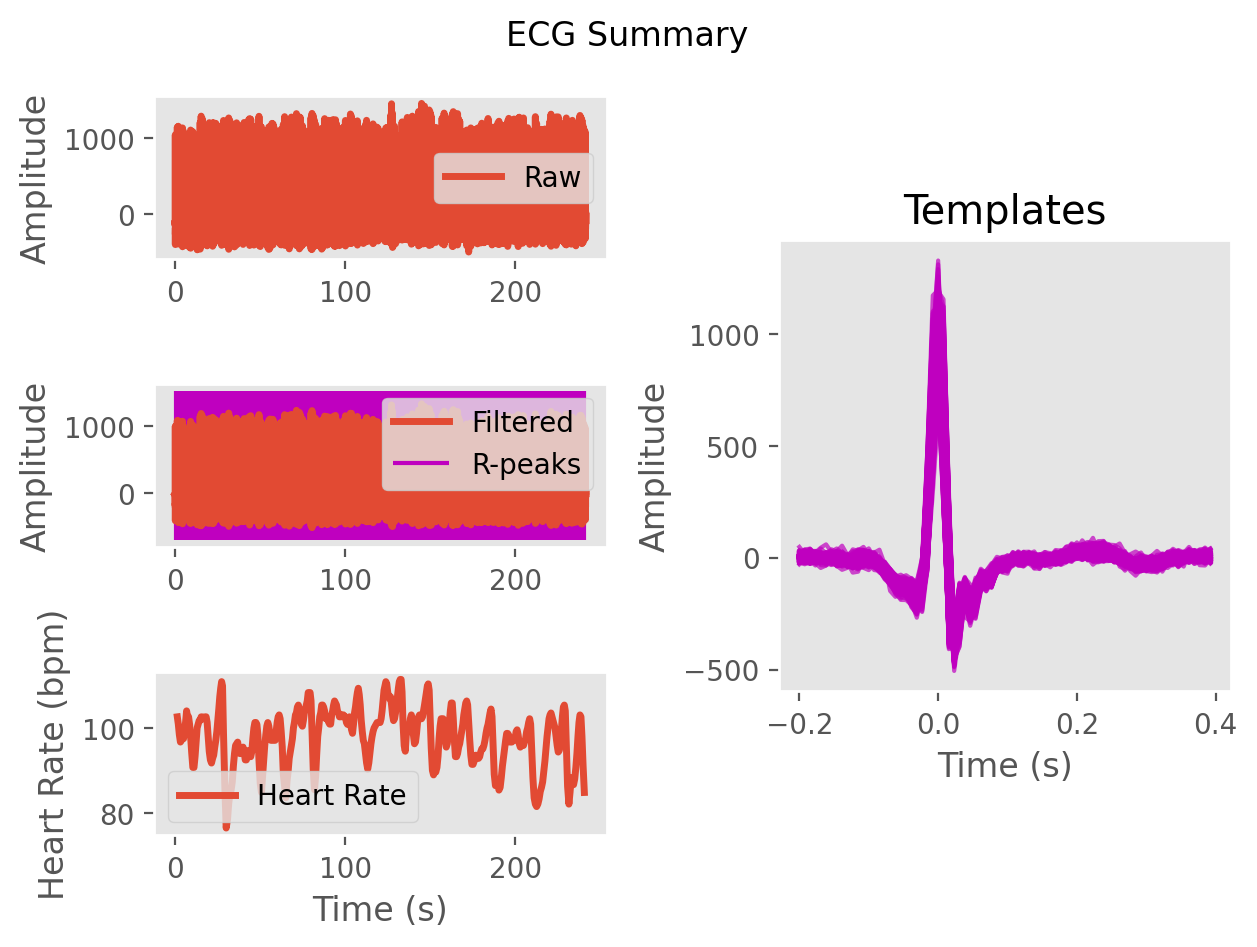

Source data for this figure (header and first rows):
ECG, -6.103568659365694, -10.751495711264184, -14.095852434262763, -14.727147516761546, -9.513336119465137, -5.87027909046834, -8.64984957105034, -5.658790464287669, -4.063331387990029, -21.361404887667728, -31.896778411953875, -14.899597018969377, -4.698391441487537, -19.28025955390512, -35.77182234396602, -51.2972638129224, -77.71085600177652, -106.67017958036436, -122.36168488628054, -127.55031376963593, -147.18168098821215, -179.13767844606, -130.12009956956058
Time (s), 0.0, 0.007692, 0.01538, 0.02308, 0.03077, 0.03846, 0.04615, 0.05385, 0.06154, 0.06923, 0.07692, 0.08462, 0.09231, 0.1, 0.1077, 0.1154, 0.1231, 0.1308, 0.1385, 0.1462, 0.1538, 0.1615, 0.1692
Rpeaks, 102, 178, 254, 334, 416, 496, 575, 656, 736, 810, 887, 961, 1038, 1115, 1193, 1277, 1364, 1451, 1535, 1615, 1693, 1769, 1847
IBI Series, 76.0, 76.0, 80.0, 82.0, 80.0, 79.0, 81.0, 80.0, 74.0, 77.0, 74.0, 77.0, 77.0, 78.0, 84.0, 87.0, 87.0, 84.0, 80.0, 78.0, 76.0, 78.0, 76.0
Heart Rate, 1.369, 1.954, 2.569, 3.2, 3.815, 4.423, 5.046, 5.662, 6.231, 6.823, 7.392, 7.985, 8.577, 9.177, 9.823, 10.49, 11.16, 11.81, 12.42, 13.02, 13.61, 14.21, 14.79
